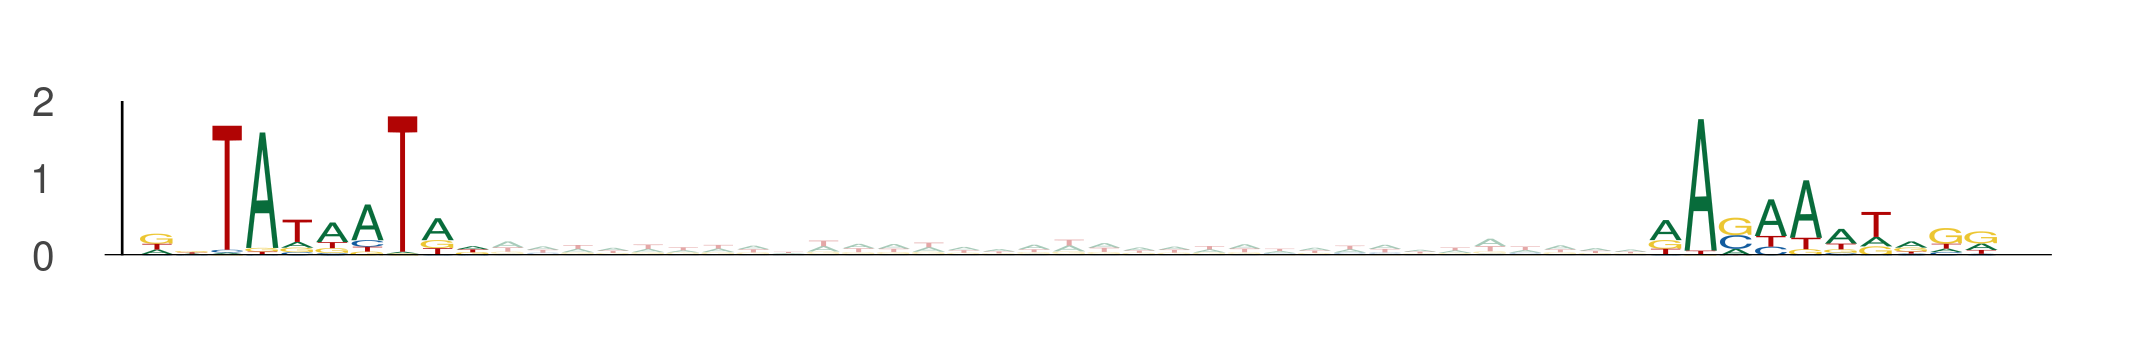

Data behind this chart, as committed beside it:
seq_index, start_position, end_position, is_reversed_complement
4316, 96, 106, 0
4316, 139, 149, 0
4363, 84, 94, 0
4363, 127, 137, 0
6875, 91, 101, 0
6875, 134, 144, 0
4787, 72, 82, 0
4787, 115, 125, 0
9852, 43, 53, 0
9852, 86, 96, 0
9262, 103, 113, 0
9262, 146, 156, 0
3779, 70, 80, 0
3779, 113, 123, 0
3044, 94, 104, 0
3044, 137, 147, 0
8673, 80, 90, 0
8673, 123, 133, 0
10922, 89, 99, 0
10922, 132, 142, 0
4573, 92, 102, 0
4573, 135, 145, 0
12953, 97, 107, 0
12953, 140, 150, 0
12902, 42, 52, 0
12902, 85, 95, 0
5203, 90, 100, 0
5203, 133, 143, 0
2947, 88, 98, 0
2947, 131, 141, 0
7720, 54, 64, 0
7720, 97, 107, 0
9855, 12, 22, 0
9855, 55, 65, 0
6572, 24, 34, 0
6572, 67, 77, 0
4245, 88, 98, 0
4245, 131, 141, 0
1563, 105, 115, 0
1563, 148, 158, 0
5921, 49, 59, 0
5921, 92, 102, 0
11568, 81, 91, 0
11568, 124, 134, 0
7492, 14, 24, 0
7492, 57, 67, 0
7249, 63, 73, 0
7249, 106, 116, 0
11791, 93, 103, 0
11791, 136, 146, 0
13367, 102, 112, 0
13367, 145, 155, 0
7643, 104, 114, 0
7643, 147, 157, 0
4992, 93, 103, 0
4992, 136, 146, 0
5776, 93, 103, 0
5776, 136, 146, 0
12562, 62, 72, 0
12562, 105, 115, 0
... 402 more rows
